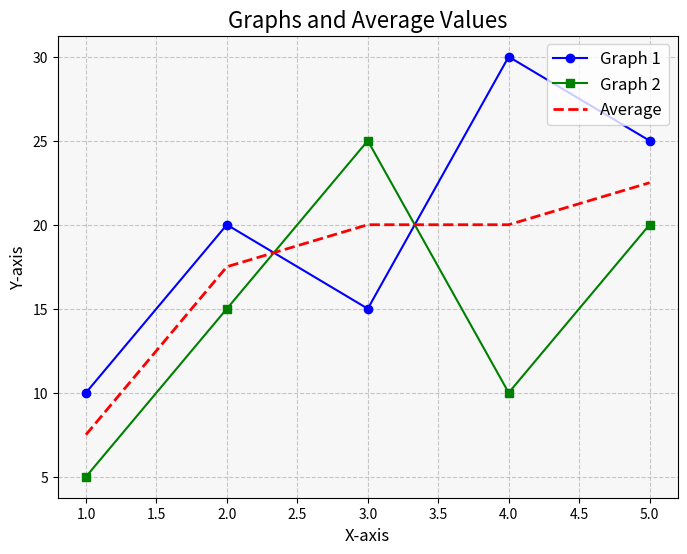

This figure's Python source:
import matplotlib.pyplot as plt

# Sample data for two graphs
x = [1, 2, 3, 4, 5]
y1 = [10, 20, 15, 30, 25]
y2 = [5, 15, 25, 10, 20]

# Calculate the average values for each data point
average_values = [(y1_val + y2_val) / 2 for y1_val, y2_val in zip(y1, y2)]

# Create the plots for y1 and y2
plt.figure(figsize=(8, 6))  # Set the figure size
plt.plot(x, y1, label='Graph 1', color='b', marker='o', linestyle='-')
plt.plot(x, y2, label='Graph 2', color='g', marker='s', linestyle='-')

# Create the plot for the average values
plt.plot(x, average_values, label='Average', color='r', linestyle='--', linewidth=2)

# Set grid lines
plt.grid(True, linestyle='--', alpha=0.7)

# Set the background color
plt.gca().set_facecolor('#f7f7f7')

# Set the legend
plt.legend(loc='upper right', fontsize=12)

# Set the title and labels
plt.title('Graphs and Average Values', fontsize=16)
plt.xlabel('X-axis', fontsize=12)
plt.ylabel('Y-axis', fontsize=12)

# Set the font size for tick labels
plt.xticks(fontsize=10)
plt.yticks(fontsize=10)

# Show the plot
plt.show()
